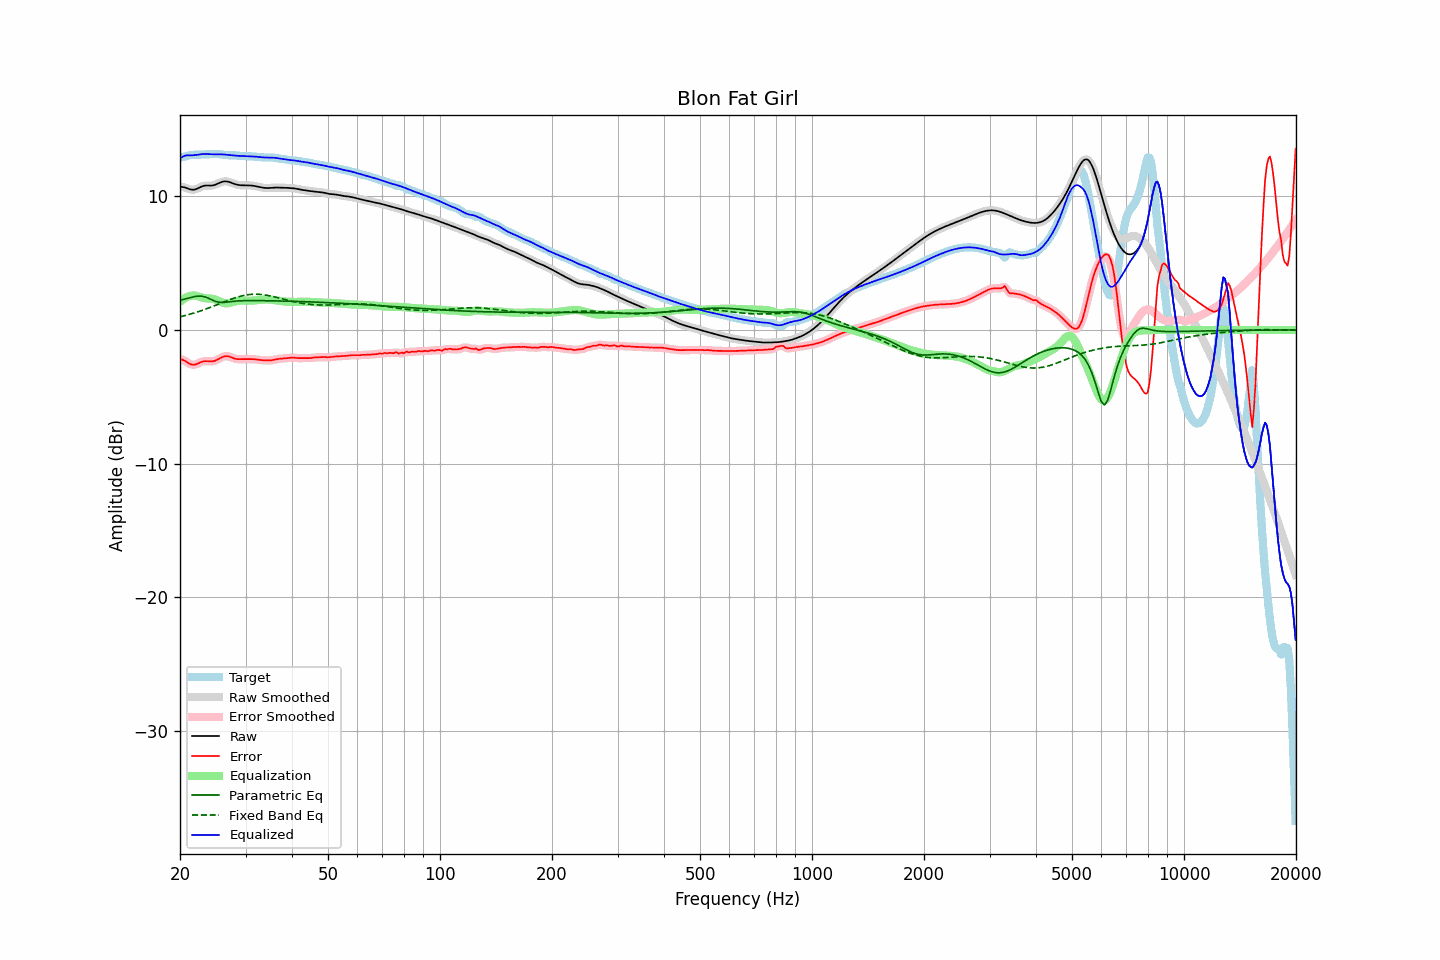

The data file committed next to this chart (first rows):
frequency, raw, error, smoothed, error_smoothed, equalization, parametric_eq, fixed_band_eq, equalized_raw, equalized_smoothed, target
20.00, 10.71, -2.17, 10.71, -2.17, 2.10, 2.22, 0.98, 12.81, 12.81, 12.88
20.20, 10.69, -2.21, 10.70, -2.21, 2.20, 2.25, 1.01, 12.90, 12.90, 12.90
20.40, 10.67, -2.26, 10.67, -2.26, 2.29, 2.28, 1.04, 12.97, 12.97, 12.93
20.61, 10.65, -2.31, 10.64, -2.32, 2.37, 2.31, 1.07, 13.02, 13.02, 12.96
20.81, 10.61, -2.39, 10.61, -2.39, 2.44, 2.34, 1.10, 13.04, 13.04, 13.00
21.02, 10.56, -2.47, 10.56, -2.47, 2.49, 2.37, 1.13, 13.05, 13.05, 13.03
21.23, 10.52, -2.54, 10.52, -2.53, 2.53, 2.40, 1.17, 13.05, 13.05, 13.06
21.44, 10.49, -2.58, 10.49, -2.58, 2.55, 2.43, 1.20, 13.04, 13.04, 13.08
21.66, 10.48, -2.60, 10.48, -2.61, 2.57, 2.46, 1.24, 13.05, 13.05, 13.09
21.87, 10.49, -2.61, 10.49, -2.60, 2.57, 2.48, 1.27, 13.06, 13.06, 13.10
22.09, 10.52, -2.57, 10.52, -2.57, 2.55, 2.51, 1.31, 13.07, 13.08, 13.10
22.31, 10.58, -2.52, 10.57, -2.52, 2.52, 2.52, 1.35, 13.09, 13.09, 13.10
22.54, 10.63, -2.47, 10.64, -2.47, 2.48, 2.53, 1.39, 13.11, 13.11, 13.10
22.76, 10.69, -2.41, 10.69, -2.41, 2.44, 2.52, 1.43, 13.13, 13.13, 13.10
22.99, 10.75, -2.37, 10.74, -2.37, 2.40, 2.51, 1.47, 13.15, 13.14, 13.11
23.22, 10.78, -2.34, 10.77, -2.34, 2.38, 2.48, 1.51, 13.15, 13.15, 13.12
23.45, 10.79, -2.34, 10.79, -2.34, 2.36, 2.45, 1.56, 13.15, 13.15, 13.13
23.69, 10.79, -2.34, 10.79, -2.34, 2.35, 2.40, 1.60, 13.15, 13.14, 13.14
23.92, 10.79, -2.35, 10.79, -2.35, 2.35, 2.35, 1.65, 13.14, 13.14, 13.14
24.16, 10.79, -2.36, 10.79, -2.36, 2.34, 2.29, 1.69, 13.13, 13.13, 13.15
24.40, 10.80, -2.35, 10.80, -2.35, 2.33, 2.24, 1.74, 13.12, 13.12, 13.15
24.65, 10.82, -2.33, 10.82, -2.33, 2.30, 2.18, 1.79, 13.12, 13.12, 13.15
24.89, 10.85, -2.29, 10.86, -2.29, 2.27, 2.13, 1.83, 13.12, 13.12, 13.15
25.14, 10.90, -2.24, 10.90, -2.24, 2.22, 2.10, 1.88, 13.13, 13.13, 13.14
25.39, 10.96, -2.18, 10.96, -2.18, 2.17, 2.07, 1.93, 13.13, 13.13, 13.14
25.65, 11.01, -2.11, 11.01, -2.11, 2.11, 2.06, 1.98, 13.13, 13.13, 13.12
25.91, 11.06, -2.05, 11.06, -2.05, 2.06, 2.05, 2.03, 13.12, 13.12, 13.11
26.16, 11.09, -2.00, 11.09, -2.00, 2.02, 2.06, 2.07, 13.12, 13.11, 13.09
26.43, 11.11, -1.97, 11.10, -1.97, 2.00, 2.07, 2.12, 13.10, 13.10, 13.08
26.69, 11.10, -1.97, 11.10, -1.96, 1.99, 2.08, 2.17, 13.09, 13.09, 13.06
26.96, 11.08, -1.98, 11.08, -1.98, 2.00, 2.09, 2.22, 13.08, 13.08, 13.05
27.23, 11.04, -2.01, 11.04, -2.01, 2.02, 2.11, 2.26, 13.06, 13.06, 13.05
27.50, 11.00, -2.06, 11.00, -2.06, 2.05, 2.12, 2.31, 13.05, 13.05, 13.05
27.77, 10.95, -2.10, 10.95, -2.10, 2.09, 2.13, 2.35, 13.04, 13.04, 13.05
28.05, 10.91, -2.15, 10.91, -2.14, 2.12, 2.15, 2.39, 13.03, 13.03, 13.05
28.33, 10.87, -2.17, 10.87, -2.17, 2.15, 2.16, 2.43, 13.02, 13.02, 13.04
28.62, 10.84, -2.19, 10.84, -2.19, 2.17, 2.16, 2.46, 13.01, 13.01, 13.03
28.90, 10.82, -2.19, 10.82, -2.19, 2.19, 2.17, 2.50, 13.01, 13.01, 13.01
29.19, 10.81, -2.19, 10.81, -2.19, 2.19, 2.18, 2.53, 13.00, 13.00, 13.00
29.48, 10.81, -2.18, 10.81, -2.19, 2.19, 2.18, 2.56, 13.00, 13.00, 12.99
29.78, 10.81, -2.18, 10.80, -2.18, 2.19, 2.19, 2.58, 12.99, 12.99, 12.99
30.08, 10.80, -2.18, 10.80, -2.18, 2.18, 2.19, 2.61, 12.99, 12.99, 12.99
30.38, 10.80, -2.18, 10.80, -2.18, 2.18, 2.19, 2.63, 12.99, 12.99, 12.99
30.68, 10.80, -2.18, 10.80, -2.18, 2.18, 2.19, 2.64, 12.98, 12.98, 12.98
30.99, 10.80, -2.18, 10.80, -2.18, 2.18, 2.19, 2.65, 12.98, 12.98, 12.98
31.30, 10.78, -2.18, 10.78, -2.18, 2.19, 2.19, 2.66, 12.97, 12.97, 12.97
31.61, 10.77, -2.19, 10.77, -2.19, 2.20, 2.19, 2.67, 12.97, 12.97, 12.96
31.93, 10.75, -2.20, 10.75, -2.20, 2.21, 2.19, 2.67, 12.95, 12.95, 12.95
32.24, 10.72, -2.22, 10.72, -2.22, 2.22, 2.19, 2.67, 12.94, 12.94, 12.94
32.57, 10.69, -2.24, 10.69, -2.24, 2.23, 2.19, 2.66, 12.93, 12.93, 12.93
32.89, 10.67, -2.25, 10.67, -2.25, 2.25, 2.19, 2.65, 12.91, 12.91, 12.92
33.22, 10.64, -2.26, 10.64, -2.26, 2.26, 2.19, 2.64, 12.90, 12.90, 12.91
33.55, 10.62, -2.27, 10.62, -2.27, 2.27, 2.18, 2.63, 12.90, 12.90, 12.89
33.89, 10.61, -2.28, 10.61, -2.28, 2.28, 2.18, 2.61, 12.89, 12.89, 12.89
34.23, 10.60, -2.28, 10.60, -2.28, 2.28, 2.18, 2.59, 12.89, 12.89, 12.89
34.57, 10.60, -2.29, 10.61, -2.29, 2.28, 2.18, 2.57, 12.88, 12.88, 12.89
34.92, 10.61, -2.28, 10.61, -2.28, 2.27, 2.18, 2.54, 12.88, 12.88, 12.90
35.27, 10.63, -2.27, 10.62, -2.27, 2.26, 2.17, 2.52, 12.88, 12.88, 12.89
35.62, 10.64, -2.25, 10.64, -2.25, 2.24, 2.17, 2.49, 12.88, 12.88, 12.88
35.97, 10.64, -2.22, 10.64, -2.22, 2.22, 2.17, 2.46, 12.87, 12.87, 12.86
... 635 more rows
